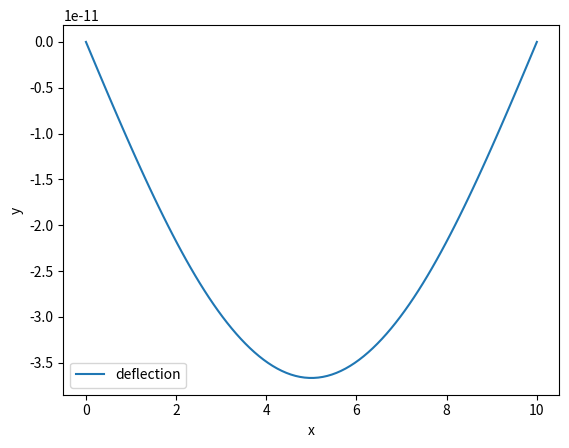

Write the Python code that produced this figure.
import numpy as np
import scipy

if __name__ != "__main__":
    print("Please run with 'python main.py'.")
    exit(1)

###############################################################################
# Beam and Loading Options
###############################################################################

# Length of the beam
L = 10

# Young's modulus, 800 might be better?
E = 200000000000

# Moment of inertia
I = 14200

# increasing nodes to 5000 gives an error?! 500 seems to work okay.
nodes = 5

# Uniformly distributed -800 N/m load application
def uniformly_distributed_800Npm_load(x, y):
    return np.vstack((y[1], y[2], y[3], (y[0] - 800) / (E * I)))

# Parabolic distribution, skewed towards middle of beam
def parabolic_distribution(x, y):
    return np.vstack((y[1], y[2], y[3], - (y[0] - L/2) ** 2 / (E * I)))

fun = uniformly_distributed_800Npm_load
# fun = parabolic_distribution

# Boundary conditions:
# 1. ends are vertically fixed:   y(0) = 0,   y(L) = 0
# 2. moments at ends are zero:  y''(0) = 0, y''(L) = 0
def bc(ya, yb):
    # ya is the initial values, the index is the power
    # yb is the final values, the index is the power
    return np.array([ya[0], yb[0], ya[2], yb[2]])

x = np.linspace(0, L, nodes)
y = np.zeros((4, x.size))

res = scipy.integrate.solve_bvp(fun, bc, x, y, verbose=2, max_nodes=1_000_000)
# Because it's a slender beam, increasing the "tolerance" might be okay, since
# the maximum deflection is already really low (e.g., we might be running into
# floating errors). Is Python really even a good choice for this?

print(res)

if not res.success:
    print("Failed to solve BVP!")
    exit(0)

x_plot = np.linspace(0, L, 100)
y_plot = res.sol(x_plot)[0]
# TODO: Show the solutions of the other derivatives?

import matplotlib.pyplot as plt

plt.plot(x_plot, y_plot, label='deflection')
plt.legend()
plt.xlabel("x")
plt.ylabel("y")
plt.show()
